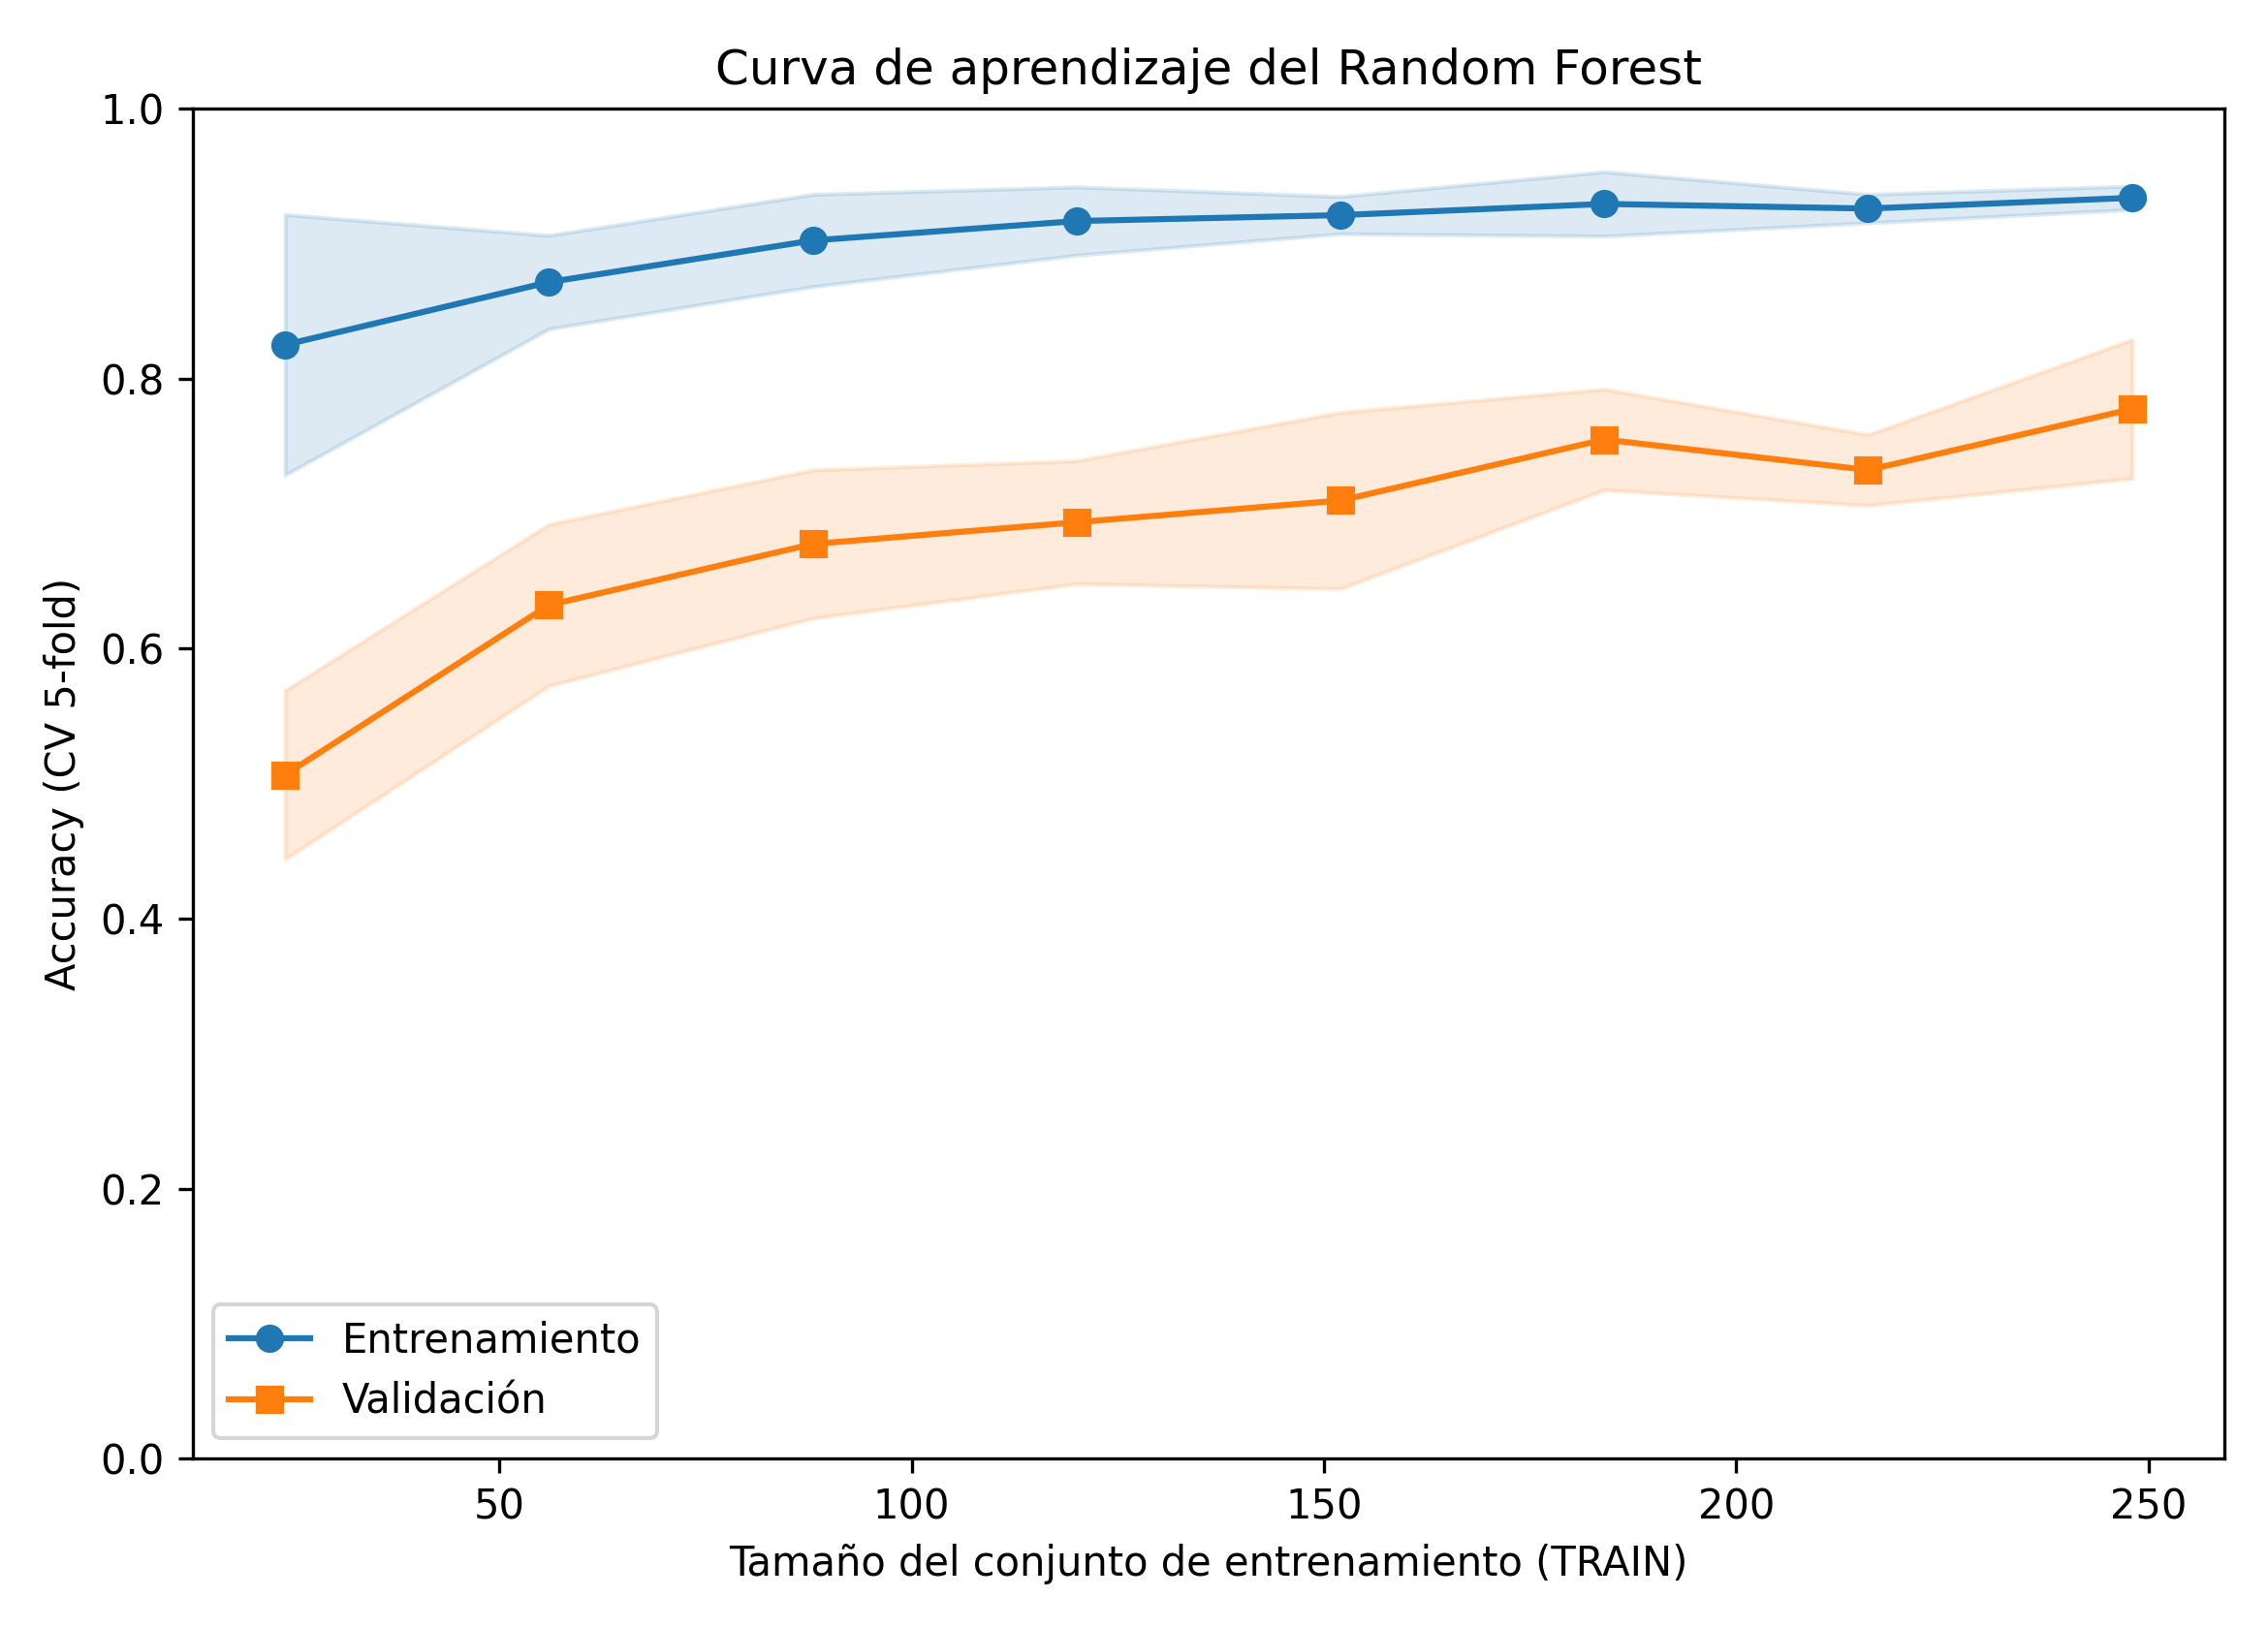

The file beside this chart, header and first rows:
train_size, acc_train_cv_mean, acc_train_cv_std, acc_valid_cv_mean, acc_valid_cv_std, loss_train_mean, loss_valid_mean
24, 0.825, 0.0965, 0.5065, 0.0626, 0.175, 0.4935
56, 0.8714, 0.0346, 0.6323, 0.0598, 0.1286, 0.3677
88, 0.9023, 0.0342, 0.6774, 0.0549, 0.0977, 0.3226
120, 0.9167, 0.0253, 0.6935, 0.0456, 0.0833, 0.3065
152, 0.9211, 0.0138, 0.7097, 0.0653, 0.0789, 0.2903
184, 0.9293, 0.0238, 0.7548, 0.0373, 0.0707, 0.2452
216, 0.9259, 0.0106, 0.7323, 0.0262, 0.0741, 0.2677
248, 0.9339, 0.0087, 0.7774, 0.0514, 0.0661, 0.2226
